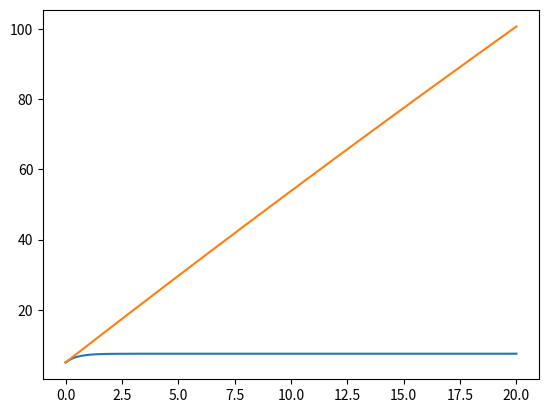

Source code (Python):
import numpy as np
from matplotlib import pyplot as plt

a = 0
b = 20
n = 200
h = (b - a) / n
lamb = -1


def core(x, t):
    return np.exp(lamb * (x - t))


def u_func(x):
    return 5


def func_exact(x):
    return 5 + (5 / 2 - 5 * np.exp(-2 * x) / 2)


def quadratic(n, a, b):
    t = np.linspace(a, b, n)
    x_output = [0] * n
    x_output[0] = u_func(t[0])
    for i in range(1, n):
        sum = 0
        for m in range(1, i):
            sum += core(t[i], t[m]) * x_output[m]
        x_output[i] = (u_func(i) + h / 2 * core(t[i], t[0]) * x_output[0] + h * sum) / (1 - h / 2 * core(t[i], t[i]))
    return x_output, t


print(h)
x_outp_100, t_100 = quadratic(n, a, b)
error = x_outp_100 - func_exact(t_100)
plt.plot(t_100, func_exact(t_100))
plt.plot(t_100, x_outp_100)